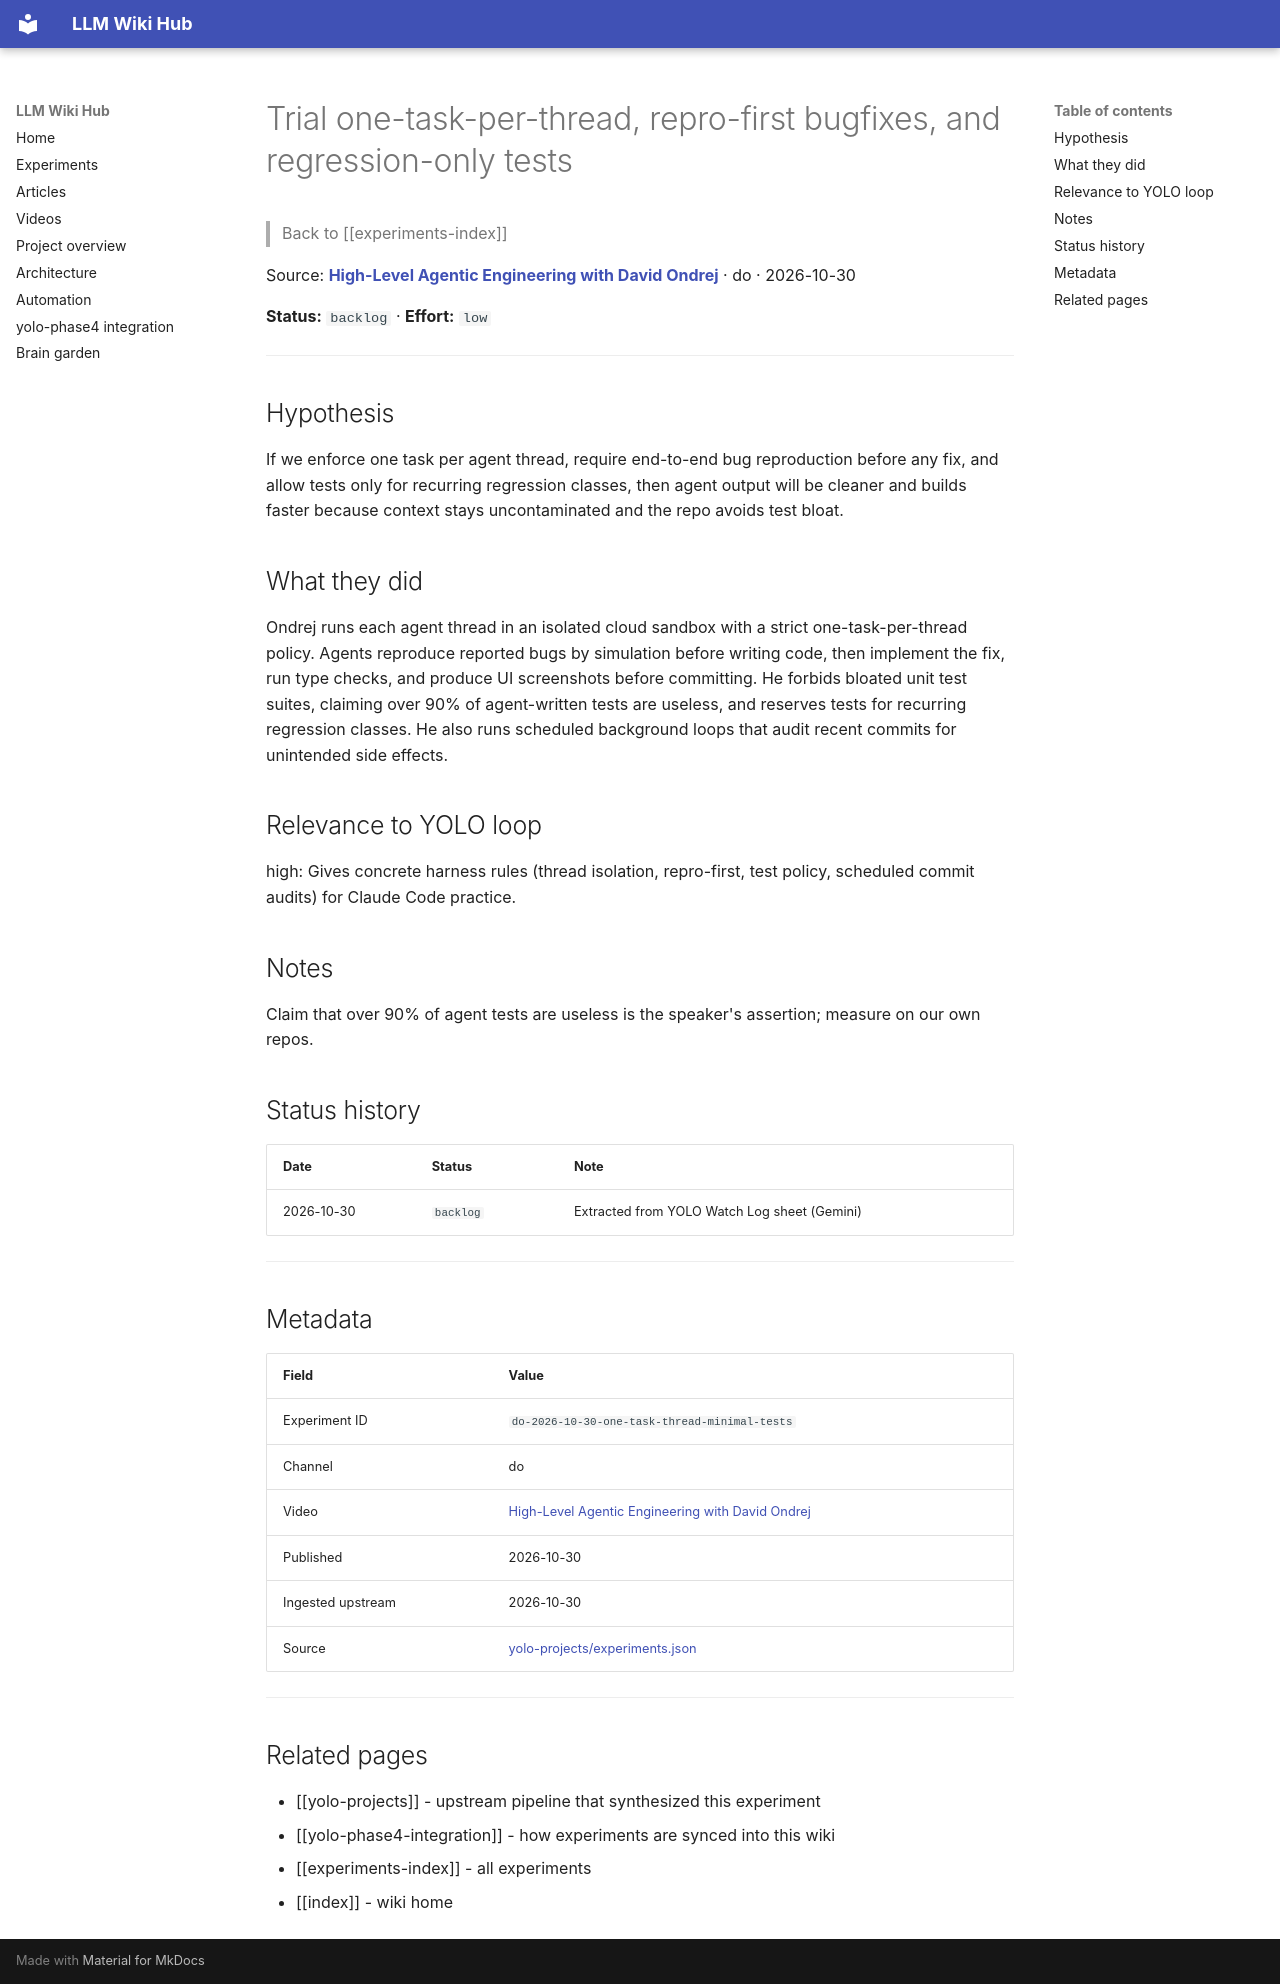

repository: Anguijm/llm-wiki-hub · page: experiments/do-2026-10-30-one-task-thread-minimal-tests/index.html · generator: mkdocs

# Trial one-task-per-thread, repro-first bugfixes, and regression-only tests

> Back to [[experiments-index]]

Source: **[High-Level Agentic Engineering with David Ondrej](https://www.youtube.com/watch?v=F8rc-ULd4_4)** · do · 2026-10-30

**Status:** `backlog` · **Effort:** `low`

---

## Hypothesis

If we enforce one task per agent thread, require end-to-end bug reproduction before any fix, and allow tests only for recurring regression classes, then agent output will be cleaner and builds faster because context stays uncontaminated and the repo avoids test bloat.

## What they did

Ondrej runs each agent thread in an isolated cloud sandbox with a strict one-task-per-thread policy. Agents reproduce reported bugs by simulation before writing code, then implement the fix, run type checks, and produce UI screenshots before committing. He forbids bloated unit test suites, claiming over 90% of agent-written tests are useless, and reserves tests for recurring regression classes. He also runs scheduled background loops that audit recent commits for unintended side effects.

## Relevance to YOLO loop

high: Gives concrete harness rules (thread isolation, repro-first, test policy, scheduled commit audits) for Claude Code practice.

## Notes

Claim that over 90% of agent tests are useless is the speaker's assertion; measure on our own repos.

## Status history

| Date | Status | Note |
|---|---|---|
| 2026-10-30 | `backlog` | Extracted from YOLO Watch Log sheet (Gemini) |

---

## Metadata

| Field | Value |
|---|---|
| Experiment ID | `do-2026-10-30-one-task-thread-minimal-tests` |
| Channel | do |
| Video | [High-Level Agentic Engineering with David Ondrej](https://www.youtube.com/watch?v=F8rc-ULd4_4) |
| Published | 2026-10-30 |
| Ingested upstream | 2026-10-30 |
| Source | [yolo-projects/experiments.json](https://github.com/Anguijm/yolo-projects/blob/main/experiments.json) |

---

## Related pages

- [[yolo-projects]] - upstream pipeline that synthesized this experiment
- [[yolo-phase4-integration]] - how experiments are synced into this wiki
- [[experiments-index]] - all experiments
- [[index]] - wiki home
